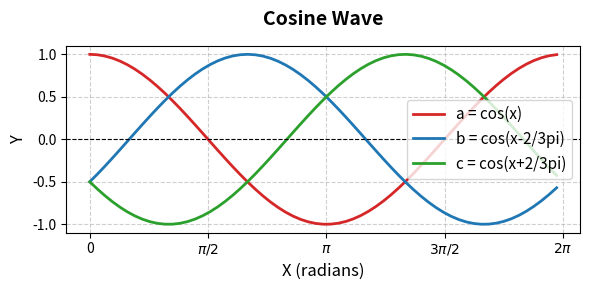

The script that saved this image:
import matplotlib.pyplot as plt
import numpy as np

# 1. 0부터 2파이(약 6.28)까지 0.1 간격으로 x값 생성
x = np.arange(0, 2 * np.pi, 0.1)

# 2. 코사인 값 계산
a = np.cos(x)  # y = -cos(2x + 2π/3)
b = np.cos(x-np.pi*2/3)
c = np.cos(x+np.pi*2/3)

# 3. 그래프 크기 및 설정
plt.figure(figsize=(6, 3), dpi=100)
plt.plot(x, a, label='a = cos(x)', color='tab:red', linewidth=2)
plt.plot(x, b, label='b = cos(x-2/3pi)', color='tab:blue', linewidth=2)
plt.plot(x, c, label='c = cos(x+2/3pi)', color='tab:green', linewidth=2)
# 4. 그래프 디자인 및 라벨 추가
plt.title('Cosine Wave', fontsize=14, fontweight='bold', pad=15)
plt.xlabel('X (radians)', fontsize=12)
plt.ylabel('Y', fontsize=12)

# x축 눈금을 파이(π) 단위로 보기 쉽게 설정 (선택사항)
plt.xticks(
    [0, np.pi / 2, np.pi, 3 * np.pi / 2, 2 * np.pi],
    ['0', '$\pi/2$', '$\pi$', '$3\pi/2$', '$2\pi$'],
)

plt.grid(True, linestyle='--', alpha=0.6)
plt.axhline(0, color='black', linewidth=0.8, linestyle='--')  # x축 기준선
plt.legend(fontsize=11)
plt.tight_layout()

# 5. 저장 및 출력
plt.savefig('cosine_wave.png', dpi=100)
plt.show()
